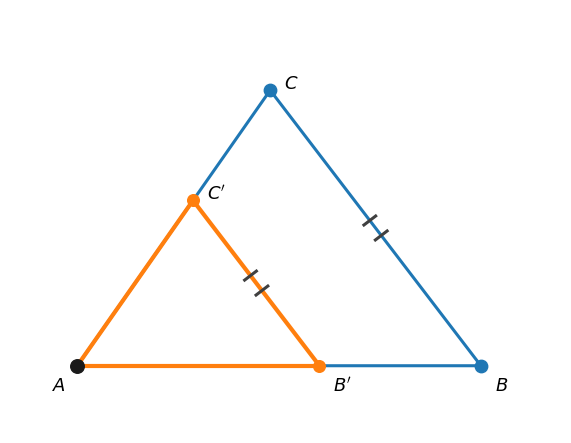

Recreate this plot in Python.
import numpy as np
import matplotlib.pyplot as plt

def add_parallel_marks(ax, P, Q, n=2, size=0.22, spacing=0.28, color=None, lw=2):
    """Dessine n marques // sur le segment PQ."""
    P = np.array(P, dtype=float)
    Q = np.array(Q, dtype=float)
    v = Q - P
    L = np.linalg.norm(v)
    if L == 0:
        return
    u = v / L
    perp = np.array([-u[1], u[0]])

    mid = (P + Q) / 2
    total = spacing * (n - 1)
    ts = [0.0] if n == 1 else np.linspace(-total / 2, total / 2, n)

    for t in ts:
        center = mid + t * u
        a = center - (size / 2) * perp
        b = center + (size / 2) * perp
        ax.plot([a[0], b[0]], [a[1], b[1]], linewidth=lw, color=color)

# --- Thalès dans un triangle : version pédagogique (couleur légère) ---
A = np.array([0.0, 0.0])
B = np.array([6.0, 0.0])

# C placé "comme avant" : sur une demi-droite inclinée (55°)
theta = np.deg2rad(55)
AC_len = 5.0
C = A + AC_len * np.array([np.cos(theta), np.sin(theta)])

# B' sur [AB] et C' sur [AC] avec le même rapport => B'C' // BC
k = 0.60
Bp = A + k * (B - A)
Cp = A + k * (C - A)

fig, ax = plt.subplots(figsize=(9, 5.5))

# Couleurs "pas trop" (2 couleurs max)
big_col = "tab:blue"     # grand triangle
small_col = "tab:orange" # petit triangle (A, B', C')

# Grand triangle ABC
ax.plot([A[0], B[0], C[0], A[0]],
        [A[1], B[1], C[1], A[1]],
        linewidth=2.2, color=big_col)

# Petit triangle AB'C' (mise en évidence)
ax.plot([A[0], Bp[0]], [A[1], Bp[1]], linewidth=3.0, color=small_col)
ax.plot([A[0], Cp[0]], [A[1], Cp[1]], linewidth=3.0, color=small_col)
ax.plot([Bp[0], Cp[0]], [Bp[1], Cp[1]], linewidth=3.0, color=small_col)

# Marques // pour indiquer le parallélisme
neutral = "0.25"
add_parallel_marks(ax, B, C, n=2, color=neutral, lw=2.2)
add_parallel_marks(ax, Bp, Cp, n=2, color=neutral, lw=2.2)

# Points
ax.scatter([A[0]], [A[1]], s=95, zorder=3, color="0.1")
ax.scatter([B[0], C[0]], [B[1], C[1]], s=80, zorder=3, color=big_col)
ax.scatter([Bp[0], Cp[0]], [Bp[1], Cp[1]], s=70, zorder=3, color=small_col)

# Labels (décalés)
labels = [(A, r"$A$", (-18, -18)),
          (B, r"$B$", (10, -18)),
          (C, r"$C$", (10, 1)),
          (Bp, r"$B'$", (10, -18)),
          (Cp, r"$C'$", (10, 1))]
for p, lab, (dx, dy) in labels:
    ax.annotate(lab, (p[0], p[1]),
                textcoords="offset points", xytext=(dx, dy),
                fontsize=13)

# Sans axes, sans titre
pts = np.vstack([A, B, C, Bp, Cp])
ax.set_aspect('equal', adjustable='box')
ax.set_xlim(pts[:, 0].min() - 1, pts[:, 0].max() + 1.2)
ax.set_ylim(pts[:, 1].min() - 1, pts[:, 1].max() + 1.2)
ax.axis('off')

plt.show()
